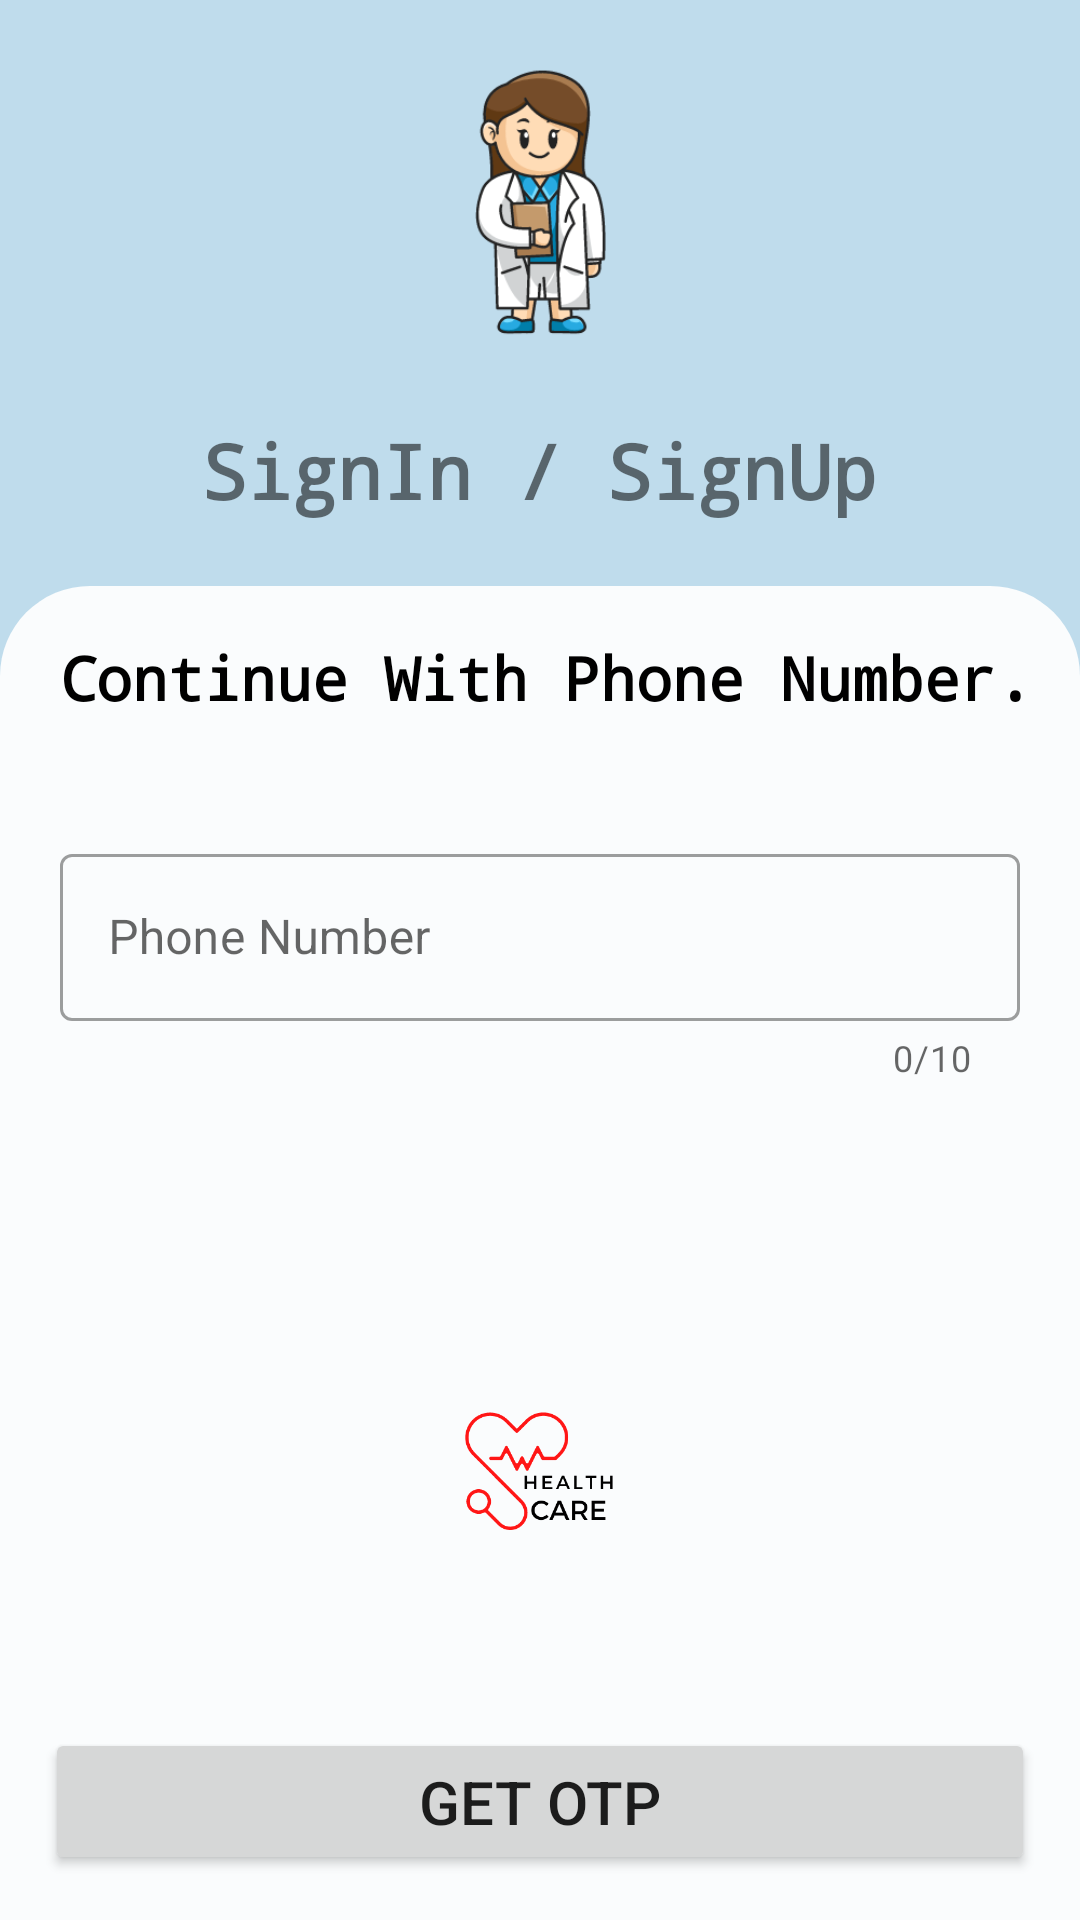

Produce the Android XML layout that renders to this screen, including the resource entries it uses.
<!-- AndroidManifest.xml: application theme Theme.HealthCare -->
<!-- res/layout/activity_login.xml -->
<?xml version="1.0" encoding="utf-8"?>
<RelativeLayout xmlns:android="http://schemas.android.com/apk/res/android"
    xmlns:app="http://schemas.android.com/apk/res-auto"
    xmlns:tools="http://schemas.android.com/tools"
    android:layout_width="match_parent"
    android:layout_height="match_parent"
    tools:context=".LoginActivity">

    <RelativeLayout
        android:id="@+id/image"
        android:layout_width="match_parent"
        android:layout_height="230dp"
        android:background="#BFDCEC">

        <ImageView
            android:layout_width="match_parent"
            android:layout_height="180dp"
            android:layout_marginTop="-20dp"
            android:background="#BFDCEC"
            android:src="@drawable/nueseimg" />

        <TextView
            android:id="@+id/tv0"
            android:layout_width="wrap_content"
            android:layout_height="wrap_content"
            android:layout_centerHorizontal="true"
            android:layout_marginTop="140dp"
            android:fontFamily="monospace"
            android:text="SignIn / SignUp"
            android:textSize="25dp"
            android:textStyle="bold" />

    </RelativeLayout>

    <RelativeLayout
        android:layout_width="match_parent"
        android:layout_height="match_parent"
        android:layout_below="@id/image"
        android:layout_marginTop="-35dp"
        android:background="@drawable/shape_style">


    </RelativeLayout>

    <com.google.android.material.textfield.TextInputLayout
        android:id="@+id/outlinedTextField"
        android:layout_width="match_parent"
        android:layout_height="wrap_content"
        android:layout_centerInParent="true"
        android:layout_margin="20dp"
        android:hint="Phone Number"
        app:counterEnabled="true"
        app:counterMaxLength="10"
        app:startIconContentDescription="Phone Number"
        app:startIconDrawable="@drawable/phone"
        style="@style/Widget.MaterialComponents.TextInputLayout.OutlinedBox">

        <com.google.android.material.textfield.TextInputEditText
            android:id="@+id/edt_phone"
            android:layout_width="match_parent"
            android:layout_height="wrap_content"
            android:inputType="number" />
    </com.google.android.material.textfield.TextInputLayout>

    <TextView
        android:layout_width="wrap_content"
        android:layout_height="wrap_content"
        android:layout_above="@id/outlinedTextField"
        android:layout_marginStart="20dp"
        android:layout_marginBottom="20dp"
        android:fontFamily="monospace"
        android:text="Continue With Phone Number. "
        android:textSize="20dp"
        android:textColor="@color/black"
        android:textStyle="bold" />

    <Button
        android:id="@+id/btn_otp"
        android:layout_width="match_parent"
        android:layout_height="wrap_content"
        android:layout_alignParentBottom="true"
        android:layout_marginStart="15dp"
        android:layout_marginTop="15dp"
        android:layout_marginEnd="15dp"
        android:layout_marginBottom="15dp"
        android:padding="11dp"
        android:text="Get Otp"
        android:textSize="20dp" />


    <ImageView
        android:layout_width="100dp"
        android:layout_height="100dp"
        android:src="@drawable/applogo"
        android:layout_alignParentBottom="true"
        android:layout_marginBottom="100dp"
        android:layout_centerHorizontal="true"/>


</RelativeLayout>
<!-- resources referenced by this layout -->
<resources>
  <color name="black">#FF000000</color>
  <!-- drawable applogo: png bitmap (drawable, 11030 bytes) -->
  <!-- drawable nueseimg: png bitmap (drawable, 26270 bytes) -->
  <!-- drawable shape_style (drawable) -->
  <?xml version="1.0" encoding="utf-8"?>
  <shape xmlns:android="http://schemas.android.com/apk/res/android" android:shape="rectangle">
      <solid android:color="#FAFCFD"/>
      <corners android:topLeftRadius="30dp" android:topRightRadius="30dp"/>
  </shape>
  <style name="Theme.HealthCare" parent="Theme.MaterialComponents.Light.NoActionBar">
          
          <item name="colorPrimary">@color/purple_500</item>
          <item name="colorPrimaryVariant">@color/purple_700</item>
          <item name="colorOnPrimary">@color/white</item>
          
          <item name="colorSecondary">@color/teal_200</item>
          <item name="colorSecondaryVariant">@color/teal_700</item>
          <item name="colorOnSecondary">@color/black</item>
          
          <item name="android:statusBarColor" tools:targetApi="l">?attr/colorPrimaryVariant</item>
          <item name="android:forceDarkAllowed" tools:targetApi="q">false</item>
          
      </style>
  <color name="purple_500">#FF6200EE</color>
  <color name="purple_700">#FF3700B3</color>
  <color name="white">#FFFFFFFF</color>
  <color name="teal_200">#FF03DAC5</color>
  <color name="teal_700">#FF018786</color>
</resources>
